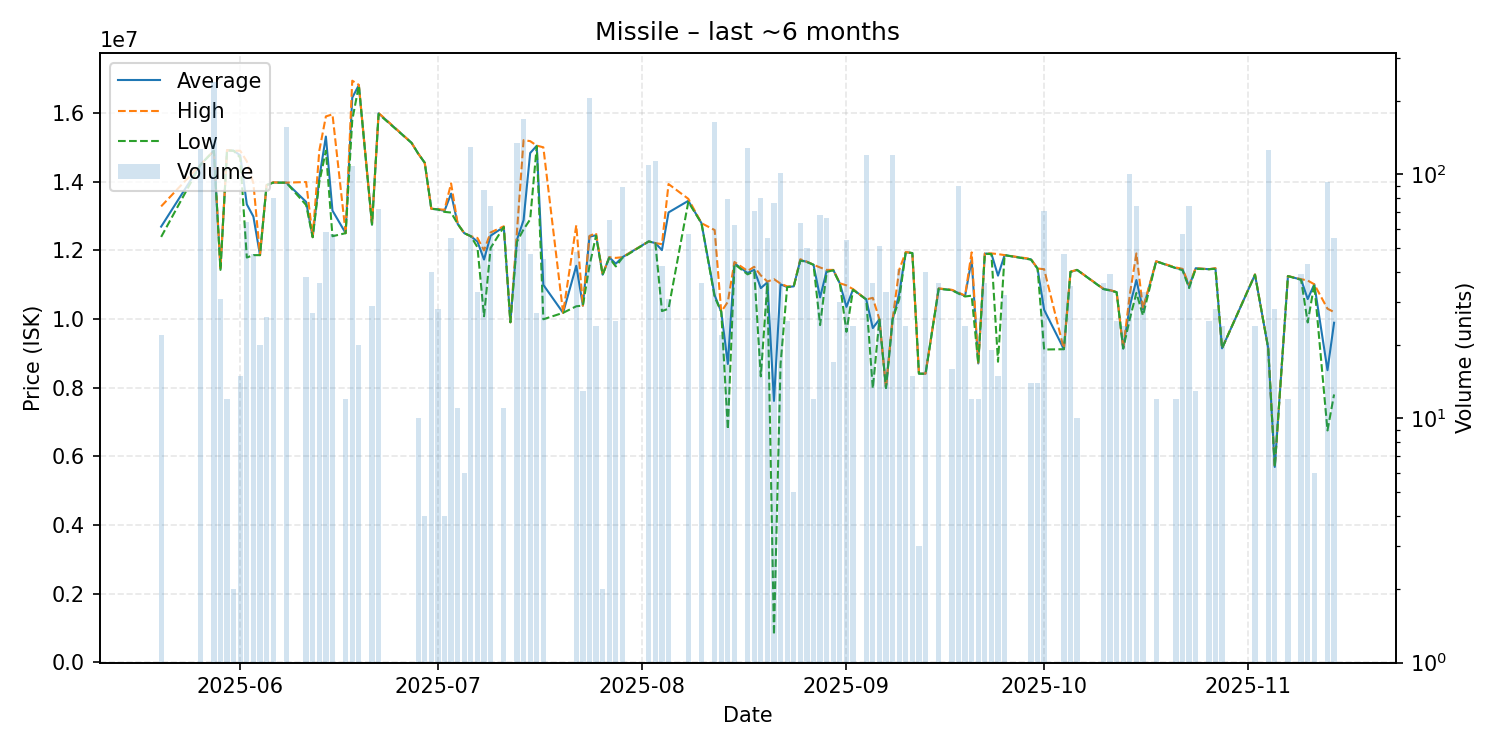

Values plotted in this chart, from the file beside it:
date, average, highest, lowest, order_count, volume
2025-05-20, 12690455, 13280000, 12390000, 3, 22
2025-05-26, 14500000, 14500000, 14500000, 6, 127
2025-05-28, 14900000, 14900000, 14900000, 12, 239
2025-05-29, 11471290, 11490000, 11430000, 3, 31
2025-05-30, 14913333, 14920000, 14910000, 2, 12
2025-05-31, 14900000, 14900000, 14900000, 1, 2
2025-06-01, 14766667, 14900000, 14700000, 2, 15
2025-06-02, 13339062, 14590000, 11790000, 5, 64
2025-06-03, 12982979, 13950000, 11860000, 5, 47
2025-06-04, 11860000, 11860000, 11860000, 1, 20
2025-06-05, 13900000, 13900000, 13900000, 1, 26
2025-06-06, 13974500, 13980000, 13970000, 3, 80
2025-06-08, 13970000, 13970000, 13970000, 8, 157
2025-06-11, 13411316, 13990000, 13320000, 4, 38
2025-06-12, 12386667, 12390000, 12380000, 2, 27
2025-06-13, 14109722, 14900000, 13980000, 3, 36
2025-06-14, 15313793, 15900000, 14900000, 2, 58
2025-06-15, 13156316, 15960000, 12410000, 4, 57
2025-06-17, 12500000, 12500000, 12500000, 1, 12
2025-06-18, 16445000, 16940000, 15790000, 7, 108
2025-06-19, 16810000, 16820000, 16800000, 2, 20
2025-06-21, 12750000, 12750000, 12750000, 2, 29
2025-06-22, 15989861, 16000000, 15970000, 3, 72
2025-06-27, 15130000, 15130000, 15130000, 1, 1
2025-06-28, 14820000, 14820000, 14820000, 1, 10
2025-06-29, 14550000, 14550000, 14550000, 2, 4
2025-06-30, 13210000, 13210000, 13210000, 1, 40
2025-07-01, 13191071, 13200000, 13190000, 3, 28
2025-07-02, 13150000, 13180000, 13120000, 2, 4
2025-07-03, 13651455, 13950000, 13100000, 6, 55
2025-07-04, 12770000, 12770000, 12770000, 1, 11
2025-07-05, 12500000, 12500000, 12500000, 1, 6
2025-07-06, 12410000, 12410000, 12410000, 8, 130
2025-07-07, 12254848, 12360000, 12090000, 4, 33
2025-07-08, 11731628, 12000000, 10080000, 10, 86
2025-07-09, 12426486, 12520000, 12070000, 10, 74
2025-07-11, 12681818, 12700000, 12680000, 2, 11
2025-07-12, 9905000, 9905000, 9905000, 1, 1
2025-07-13, 12310000, 12540000, 12250000, 8, 134
2025-07-14, 12880000, 15210000, 12610000, 8, 168
2025-07-15, 14833191, 15180000, 12900000, 3, 47
2025-07-16, 15045185, 15050000, 15030000, 3, 27
2025-07-17, 10993933, 15000000, 9992000, 3, 45
2025-07-20, 10180000, 10180000, 10180000, 1, 1
2025-07-22, 11550000, 12730000, 10370000, 4, 48
2025-07-23, 10390000, 10390000, 10390000, 2, 13
2025-07-24, 12400000, 12420000, 11550000, 7, 205
2025-07-25, 12438333, 12500000, 12430000, 4, 24
2025-07-26, 11290000, 11290000, 11290000, 1, 2
2025-07-27, 11796923, 11800000, 11780000, 3, 65
2025-07-28, 11610000, 11780000, 11530000, 2, 25
2025-07-29, 11799551, 11800000, 11780000, 5, 89
2025-08-02, 12260000, 12260000, 12260000, 9, 109
2025-08-03, 12210000, 12210000, 12210000, 10, 114
2025-08-04, 12005952, 12180000, 10230000, 4, 42
2025-08-05, 13103871, 13930000, 10300000, 3, 31
2025-08-08, 13441404, 13500000, 13410000, 3, 57
2025-08-10, 12790000, 12790000, 12790000, 1, 36
2025-08-12, 10690000, 12590000, 10640000, 13, 164
2025-08-13, 10210000, 10210000, 10210000, 2, 22
... 69 more rows
